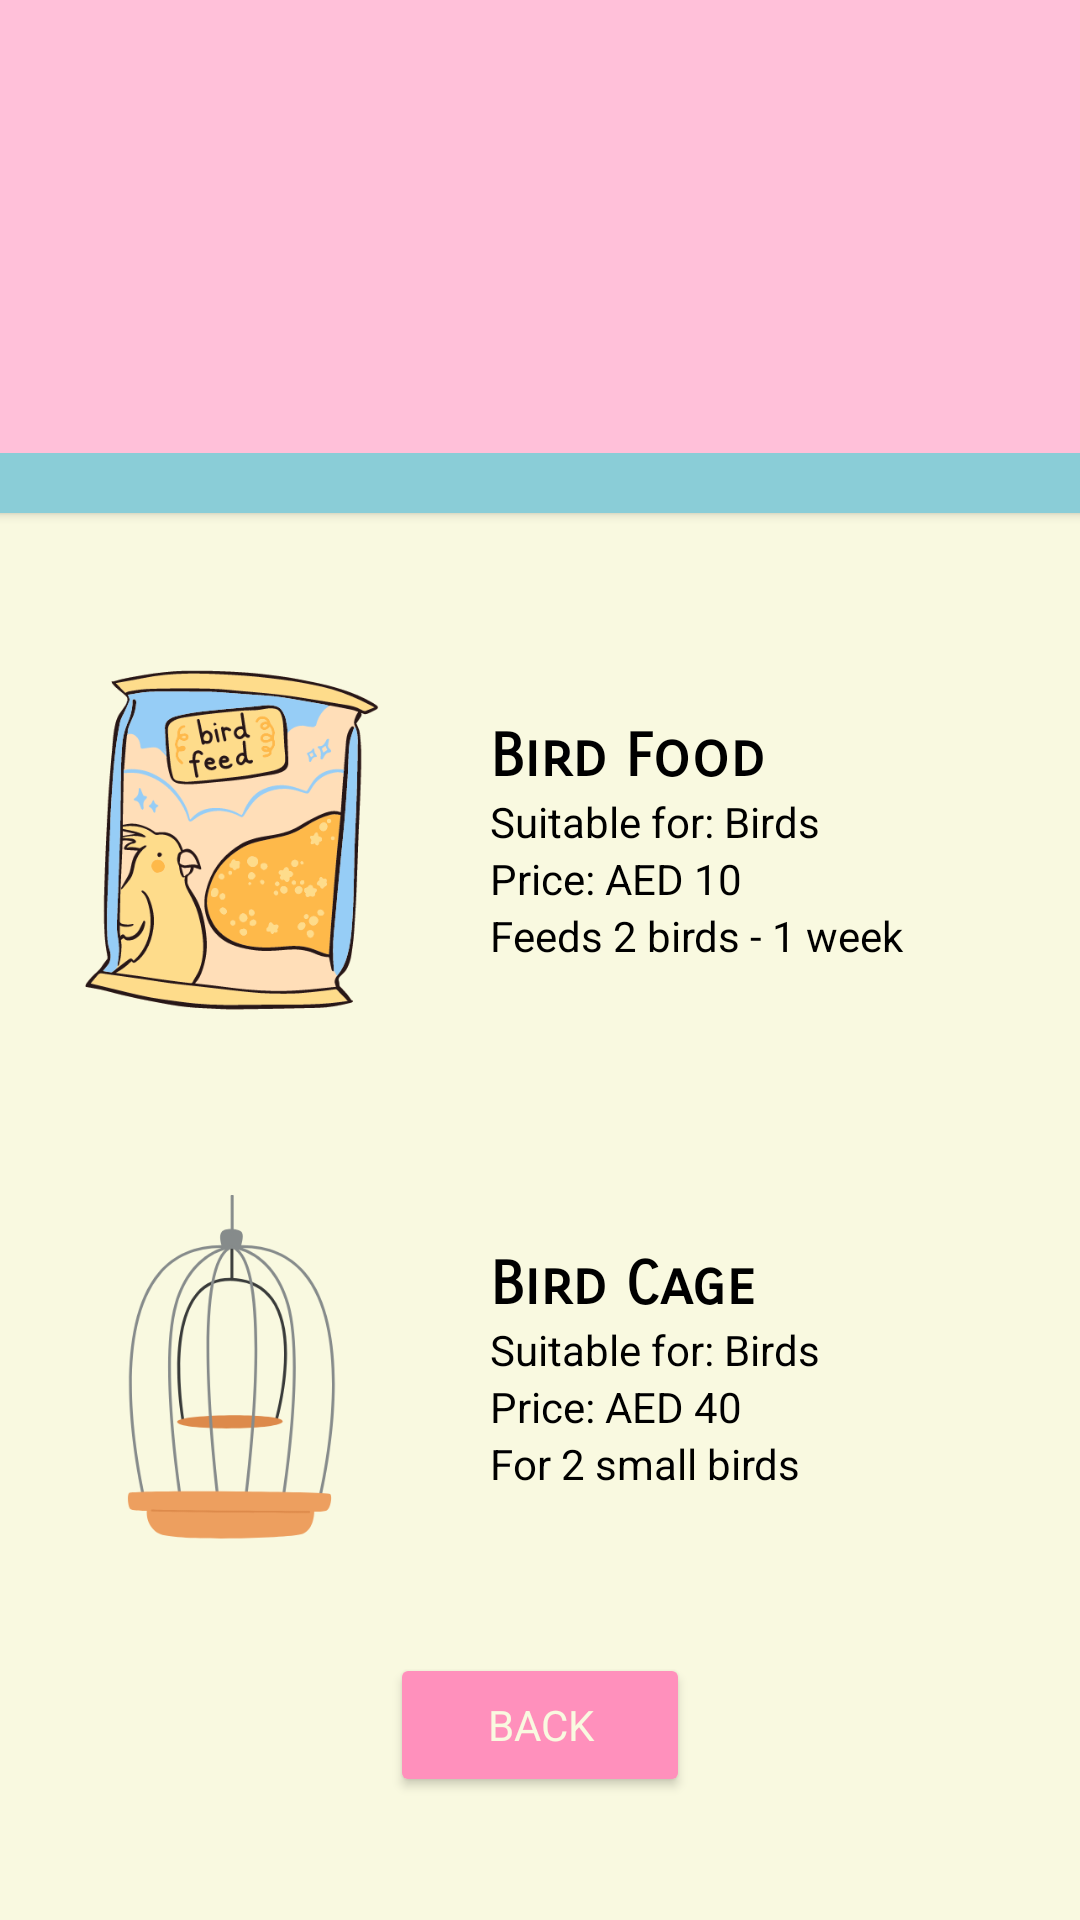

Layout XML and referenced resources for this Android screen:
<!-- AndroidManifest.xml: application theme Theme.PawMart -->
<!-- res/layout/activity_bird.xml -->
<?xml version="1.0" encoding="utf-8"?>
<androidx.constraintlayout.widget.ConstraintLayout xmlns:android="http://schemas.android.com/apk/res/android"
    xmlns:app="http://schemas.android.com/apk/res-auto"
    xmlns:tools="http://schemas.android.com/tools"
    android:layout_width="match_parent"
    android:layout_height="match_parent"
    android:background="#F9F9E0"
    tools:context=".BirdActivity">

    
    <Button
        android:id="@+id/button1"
        android:layout_width="437dp"
        android:layout_height="0dp"
        android:layout_marginTop="-15dp"
        android:layout_marginBottom="25dp"
        android:backgroundTint="#8ACDD7"
        app:cornerRadius="0dp"
        app:layout_constraintBottom_toTopOf="@+id/linearLayout"
        app:layout_constraintEnd_toEndOf="parent"
        app:layout_constraintStart_toStartOf="parent"
        app:layout_constraintTop_toTopOf="parent"
        app:layout_constraintVertical_bias="1.0" />

    <Button
        android:id="@+id/button2"
        android:layout_width="437dp"
        android:layout_height="0dp"
        android:layout_marginTop="-15dp"
        android:layout_marginBottom="45dp"
        android:backgroundTint="#FFC0D9"
        app:cornerRadius="0dp"
        app:layout_constraintBottom_toTopOf="@+id/linearLayout"
        app:layout_constraintEnd_toEndOf="parent"
        app:layout_constraintStart_toStartOf="parent"
        app:layout_constraintTop_toTopOf="parent"
        app:layout_constraintVertical_bias="1.0" />


    
    <TextView
        android:id="@+id/textView"
        android:layout_width="0dp"
        android:layout_height="wrap_content"
        android:layout_marginStart="30dp"
        android:layout_marginEnd="30dp"
        android:fontFamily="casual"
        android:text="Bird Supplies"
        android:textAlignment="center"
        android:textColor="#000000"
        android:textSize="35sp"
        android:textStyle="bold"
        app:layout_constraintBottom_toBottomOf="parent"
        app:layout_constraintEnd_toEndOf="parent"
        app:layout_constraintHorizontal_bias="0.0"
        app:layout_constraintStart_toStartOf="parent"
        app:layout_constraintTop_toTopOf="parent"
        app:layout_constraintVertical_bias="0.086" />

    
    <Button
        android:id="@+id/backButton1"
        android:layout_width="0dp"
        android:layout_height="wrap_content"
        android:layout_marginStart="130dp"
        android:layout_marginEnd="130dp"
        android:backgroundTint="#FF90BC"
        android:fontFamily="sans-serif"
        android:text="Back"
        android:textColor="#F9F9E0"
        app:cornerRadius="15dp"
        app:layout_constraintBottom_toBottomOf="parent"
        app:layout_constraintEnd_toEndOf="parent"
        app:layout_constraintHorizontal_bias="0.498"
        app:layout_constraintStart_toStartOf="parent"
        app:layout_constraintTop_toTopOf="parent"
        app:layout_constraintVertical_bias="0.931" />

    
    <LinearLayout
        android:id="@+id/linearLayout2"
        android:layout_width="362dp"
        android:layout_height="158dp"
        android:orientation="horizontal"
        android:padding="8dp"
        app:layout_constraintBottom_toBottomOf="parent"
        app:layout_constraintEnd_toEndOf="parent"
        app:layout_constraintHorizontal_bias="0.489"
        app:layout_constraintStart_toStartOf="parent"
        app:layout_constraintTop_toBottomOf="@+id/linearLayout"
        app:layout_constraintVertical_bias="0.146">

        
        <ImageView
            android:layout_width="140dp"
            android:layout_height="140dp"
            android:layout_marginEnd="16dp"
            android:src="@drawable/birdaccessory" />

        <LinearLayout
            android:layout_width="wrap_content"
            android:layout_height="match_parent"
            android:orientation="vertical"
            android:paddingTop="30dp">

            
            <TextView
                android:layout_width="wrap_content"
                android:layout_height="wrap_content"
                android:fontFamily="sans-serif-smallcaps"
                android:text="Bird Cage"
                android:textColor="#000000"
                android:textSize="20sp"
                android:textStyle="bold" />

            <TextView
                android:layout_width="wrap_content"
                android:layout_height="wrap_content"
                android:text="Suitable for: Birds"
                android:textColor="#000000" />

            <TextView
                android:layout_width="wrap_content"
                android:layout_height="wrap_content"
                android:text="Price: AED 40"
                android:textColor="#000000" />

            <TextView
                android:layout_width="wrap_content"
                android:layout_height="wrap_content"
                android:text="For 2 small birds"
                android:textColor="#000000" />


        </LinearLayout>

    </LinearLayout>

    <LinearLayout
        android:id="@+id/linearLayout"
        android:layout_width="362dp"
        android:layout_height="158dp"
        android:orientation="horizontal"
        android:padding="8dp"
        app:layout_constraintBottom_toBottomOf="parent"
        app:layout_constraintEnd_toEndOf="parent"
        app:layout_constraintHorizontal_bias="0.51"
        app:layout_constraintStart_toStartOf="parent"
        app:layout_constraintTop_toBottomOf="@+id/textView"
        app:layout_constraintVertical_bias="0.26">

        <ImageView
            android:layout_width="140dp"
            android:layout_height="140dp"
            android:layout_marginEnd="16dp"
            android:src="@drawable/birdfood" />

        <LinearLayout
            android:layout_width="wrap_content"
            android:layout_height="match_parent"
            android:orientation="vertical"
            android:paddingTop="30dp"
            android:textAlignment="textEnd">

            <TextView
                android:layout_width="wrap_content"
                android:layout_height="wrap_content"
                android:fontFamily="sans-serif-smallcaps"
                android:text="Bird Food"
                android:textColor="#000000"
                android:textSize="20sp"
                android:textStyle="bold" />

            <TextView
                android:layout_width="wrap_content"
                android:layout_height="wrap_content"
                android:text="Suitable for: Birds"
                android:textColor="#000000" />

            <TextView
                android:layout_width="wrap_content"
                android:layout_height="wrap_content"
                android:text="Price: AED 10"
                android:textColor="#000000" />

            <TextView
                android:layout_width="wrap_content"
                android:layout_height="wrap_content"
                android:text="Feeds 2 birds - 1 week"
                android:textColor="#000000" />


        </LinearLayout>

    </LinearLayout>

    <TextView
        android:id="@+id/textView4"
        android:layout_width="wrap_content"
        android:layout_height="wrap_content"
        android:fontFamily="sans-serif-smallcaps"
        android:text="Items Information"
        android:textAlignment="center"
        android:textColor="#000000"
        android:textSize="20sp"
        app:layout_constraintBottom_toBottomOf="@+id/button2"
        app:layout_constraintEnd_toEndOf="parent"
        app:layout_constraintHorizontal_bias="0.498"
        app:layout_constraintStart_toStartOf="parent"
        app:layout_constraintTop_toBottomOf="@+id/textView" />


</androidx.constraintlayout.widget.ConstraintLayout>
<!-- resources referenced by this layout -->
<resources>
  <!-- drawable birdaccessory: png bitmap (drawable, 29923 bytes) -->
  <!-- drawable birdfood: png bitmap (drawable, 44981 bytes) -->
  <style name="Theme.PawMart" parent="Base.Theme.PawMart" />
  <style name="Base.Theme.PawMart" parent="Theme.Material3.DayNight.NoActionBar">
          
          
      </style>
</resources>
